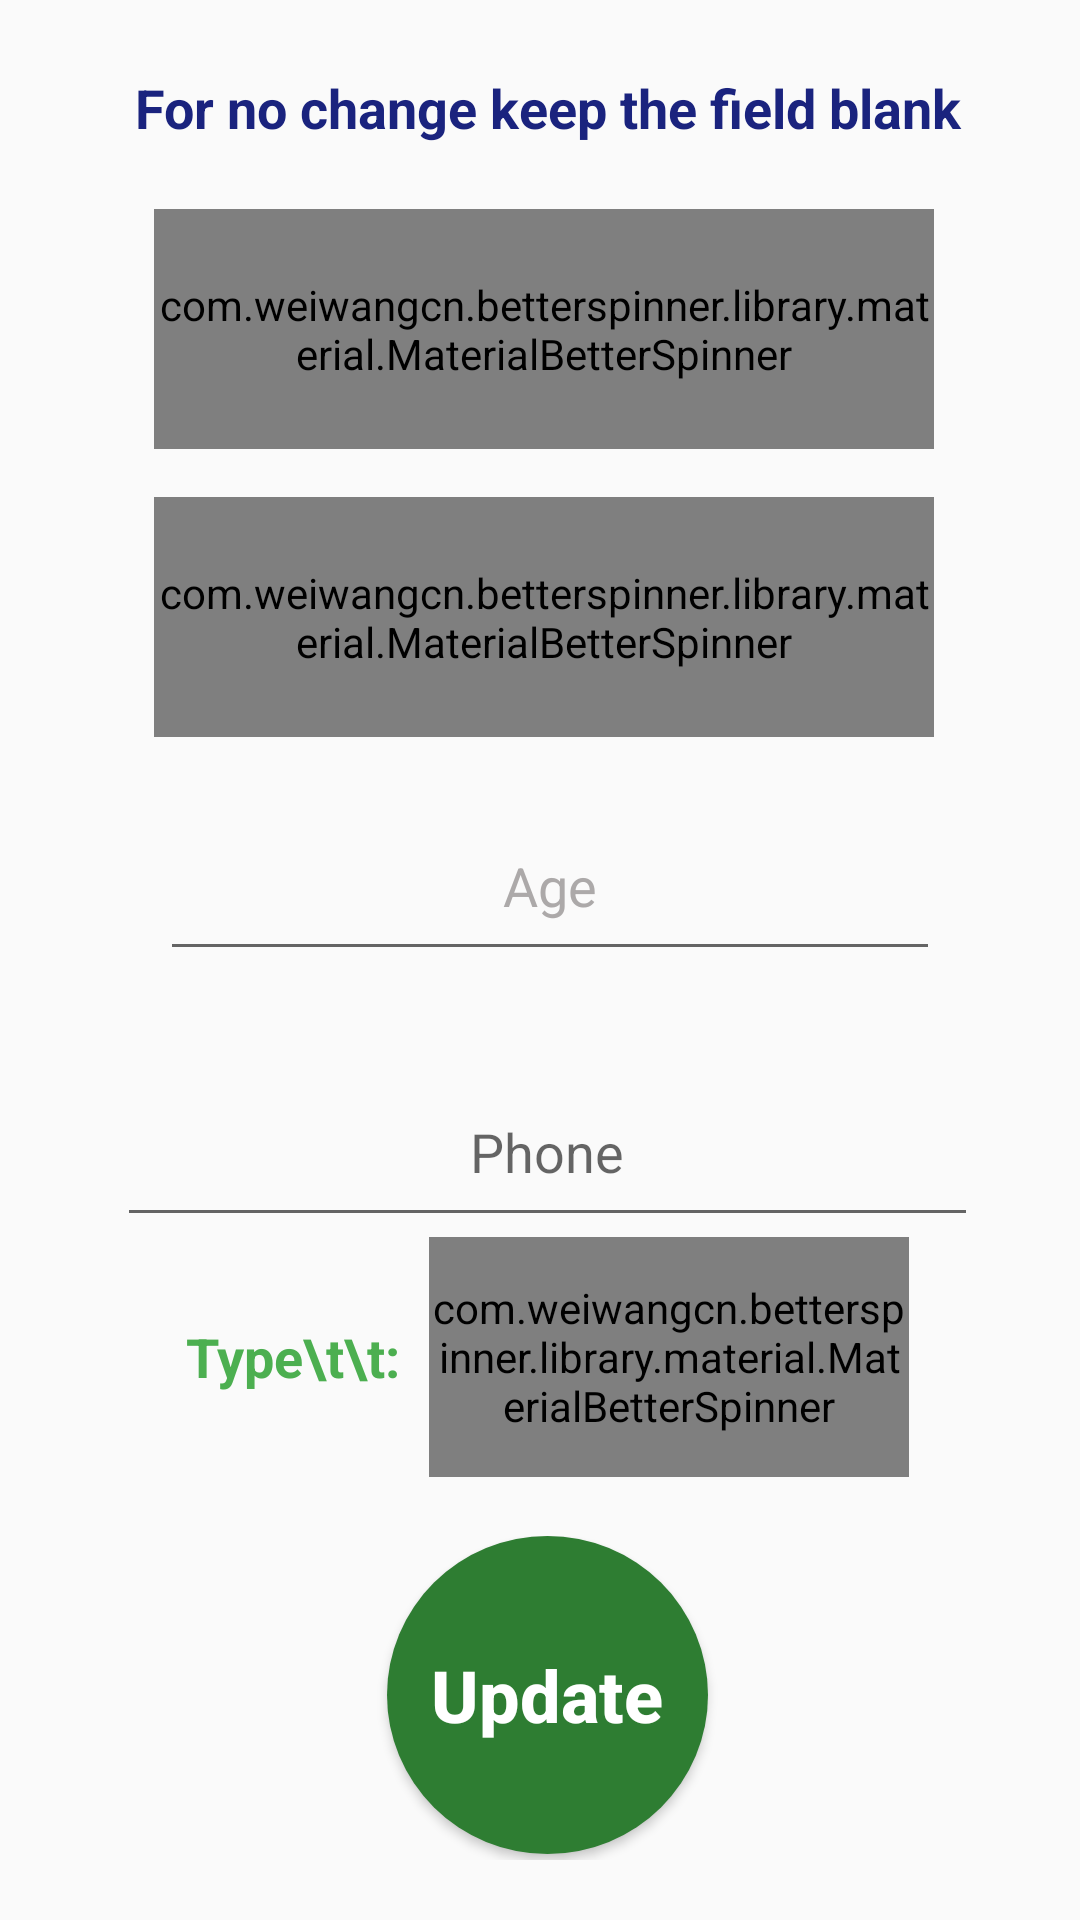

Here is an Android app screen rendered from its layout file. Give the layout XML and the strings, colors and styles it references.
<!-- AndroidManifest.xml: application theme AppTheme -->
<!-- res/layout/popup4.xml -->
<?xml version="1.0" encoding="utf-8"?>
<LinearLayout xmlns:android="http://schemas.android.com/apk/res/android"
    xmlns:app="http://schemas.android.com/apk/res-auto"
    xmlns:tools="http://schemas.android.com/tools"
    android:layout_width="360dp"
    android:layout_height="wrap_content"
    android:layout_gravity="center"
    android:background="@drawable/layout_bg"
    android:foregroundGravity="top"
    android:gravity="top"
    android:orientation="vertical"
    app:layout_anchorGravity="top">

    <LinearLayout
        android:layout_width="match_parent"
        android:layout_height="wrap_content"
        android:layout_margin="20dp"
        android:gravity="center"
        android:orientation="vertical">

        <LinearLayout
            android:layout_width="match_parent"
            android:layout_height="wrap_content"
            android:orientation="horizontal">

            <LinearLayout
                android:layout_width="match_parent"
                android:layout_height="match_parent"
                android:gravity="center_vertical">

                <LinearLayout
                    android:layout_width="match_parent"
                    android:layout_height="wrap_content"
                    android:layout_gravity="center_horizontal"
                    android:layout_marginLeft="5dp"
                    android:foregroundGravity="center"
                    android:gravity="center_horizontal"
                    android:orientation="vertical">


                    <TextView
                        android:id="@+id/textView9"
                        android:layout_width="match_parent"
                        android:layout_height="40dp"
                        android:layout_weight="1"
                        android:gravity="center"
                        android:text="For no change keep the field blank"
                        android:textColor="#1A237E"
                        android:textSize="18sp"
                        android:textStyle="bold" />

                    <Space
                        android:layout_width="match_parent"
                        android:layout_height="10dp"
                        android:layout_weight="1" />

                    <com.weiwangcn.betterspinner.library.material.MaterialBetterSpinner
                        android:id="@+id/lcl2"
                        android:layout_width="260dp"
                        android:layout_height="80dp"
                        android:layout_gravity="center"
                        android:layout_marginStart="13dp"
                        android:layout_marginTop="16dp"
                        android:layout_marginEnd="14dp"
                        android:hint="Location"
                        android:shadowColor="#448AFF"
                        android:textAlignment="center"
                        android:textColor="#FF6E40"
                        android:textColorHighlight="#448AFF"
                        android:textColorHint="#B78D8888"
                        android:textDirection="firstStrongRtl" />

                    <LinearLayout
                        android:layout_width="match_parent"
                        android:layout_height="match_parent"
                        android:orientation="vertical">

                        <com.weiwangcn.betterspinner.library.material.MaterialBetterSpinner
                            android:id="@+id/bld2"
                            android:layout_width="260dp"
                            android:layout_height="80dp"
                            android:layout_gravity="center"
                            android:layout_marginStart="13dp"
                            android:layout_marginTop="16dp"
                            android:layout_marginEnd="14dp"
                            android:autoText="false"
                            android:elegantTextHeight="false"
                            android:freezesText="false"
                            android:hint="Blood group"
                            android:textAlignment="center"
                            android:textColor="#FF6E40"
                            android:textColorHighlight="#448AFF"
                            android:textColorHint="#B78D8888"
                            android:textDirection="firstStrongRtl"
                            android:textIsSelectable="false" />
                    </LinearLayout>


                    <Space
                        android:layout_width="match_parent"
                        android:layout_height="18dp" />

                    <LinearLayout
                        android:layout_width="match_parent"
                        android:layout_height="match_parent"
                        android:orientation="vertical">

                        <EditText
                            android:id="@+id/age2"
                            android:layout_width="260dp"
                            android:layout_height="60dp"
                            android:layout_gravity="center"
                            android:layout_marginStart="76dp"
                            android:layout_marginEnd="75dp"
                            android:layout_marginBottom="11dp"
                            android:ems="10"
                            android:hint="Age"
                            android:inputType="number"
                            android:textAlignment="center"
                            android:textColor="#FF6E40"
                            android:textColorHighlight="#448AFF"
                            android:textColorHint="#B78D8888"
                            android:textDirection="anyRtl"
                            android:textIsSelectable="false" />
                    </LinearLayout>

                    <Space
                        android:layout_width="match_parent"
                        android:layout_height="18dp" />

                    <EditText
                        android:id="@+id/ed2"
                        android:layout_width="287dp"
                        android:layout_height="68dp"
                        android:layout_weight="1"
                        android:foregroundGravity="center_vertical"
                        android:freezesText="false"
                        android:gravity="center"
                        android:hint="Phone"
                        android:inputType="number"
                        android:textAllCaps="false"
                        android:textAppearance="@style/TextAppearance.AppCompat.Large"
                        android:textColor="#FF3D00"
                        android:textIsSelectable="false"
                        android:textSize="18sp" />

                    <LinearLayout
                        android:layout_width="match_parent"
                        android:layout_height="match_parent"
                        android:gravity="center">

                        <TextView
                            android:layout_width="wrap_content"
                            android:layout_height="wrap_content"
                            android:layout_gravity="center"
                            android:layout_marginRight="10dp"
                            android:gravity="center"
                            android:text="Type\t\t:"
                            android:textColor="#4CAF50"
                            android:textSize="18sp"
                            android:textStyle="bold" />


                        <com.weiwangcn.betterspinner.library.material.MaterialBetterSpinner
                            android:id="@+id/typee"
                            android:layout_width="160dp"
                            android:layout_height="80dp"
                            android:layout_gravity="center"
                            android:gravity="center"
                            android:hint="Privicy"
                            android:shadowColor="#448AFF"
                            android:textAlignment="center"
                            android:textColor="#FF6E40"
                            android:textColorHighlight="#448AFF"
                            android:textColorHint="#B78D8888"
                            android:textDirection="firstStrongRtl" />

                    </LinearLayout>

                    <Space
                        android:layout_width="match_parent"
                        android:layout_height="28dp"
                        android:layout_weight="1" />

                    <LinearLayout
                        android:layout_width="match_parent"
                        android:layout_height="108dp"
                        android:gravity="center_horizontal">

                        <Button
                            android:id="@+id/upd2"
                            android:layout_width="107dp"
                            android:layout_height="106dp"
                            android:background="@drawable/round6"
                            android:text="Update"
                            android:textAlignment="center"
                            android:textAllCaps="false"
                            android:textColor="#FFFFFF"
                            android:textDirection="anyRtl"
                            android:textIsSelectable="false"
                            android:textSize="24sp"
                            android:textStyle="bold" />

                    </LinearLayout>

                </LinearLayout>

            </LinearLayout>
        </LinearLayout>

    </LinearLayout>


</LinearLayout>
<!-- resources referenced by this layout -->
<resources>
  <!-- drawable round6 (drawable) -->
  <?xml version="1.0" encoding="utf-8"?>
  <selector xmlns:android="http://schemas.android.com/apk/res/android">
      <item android:state_pressed="false">
          <shape android:shape="oval">
              <solid android:color="#2E7D32"/>
          </shape>
      </item>
      <item android:state_pressed="true">
          <shape android:shape="oval">
              <solid android:color="#7CB342"/>
          </shape>
      </item>
  </selector>
  <style name="AppTheme" parent="Theme.AppCompat.Light.DarkActionBar">
          
          <item name="colorPrimary">@color/colorPrimary</item>
          <item name="colorPrimaryDark">@color/colorPrimaryDark</item>
          <item name="colorAccent">@color/colorAccent</item>
          <item name="android:windowFullscreen">true</item>
      </style>
  <color name="colorPrimary">#008577</color>
  <color name="colorPrimaryDark">#00574B</color>
  <color name="colorAccent">#D81B60</color>
</resources>
